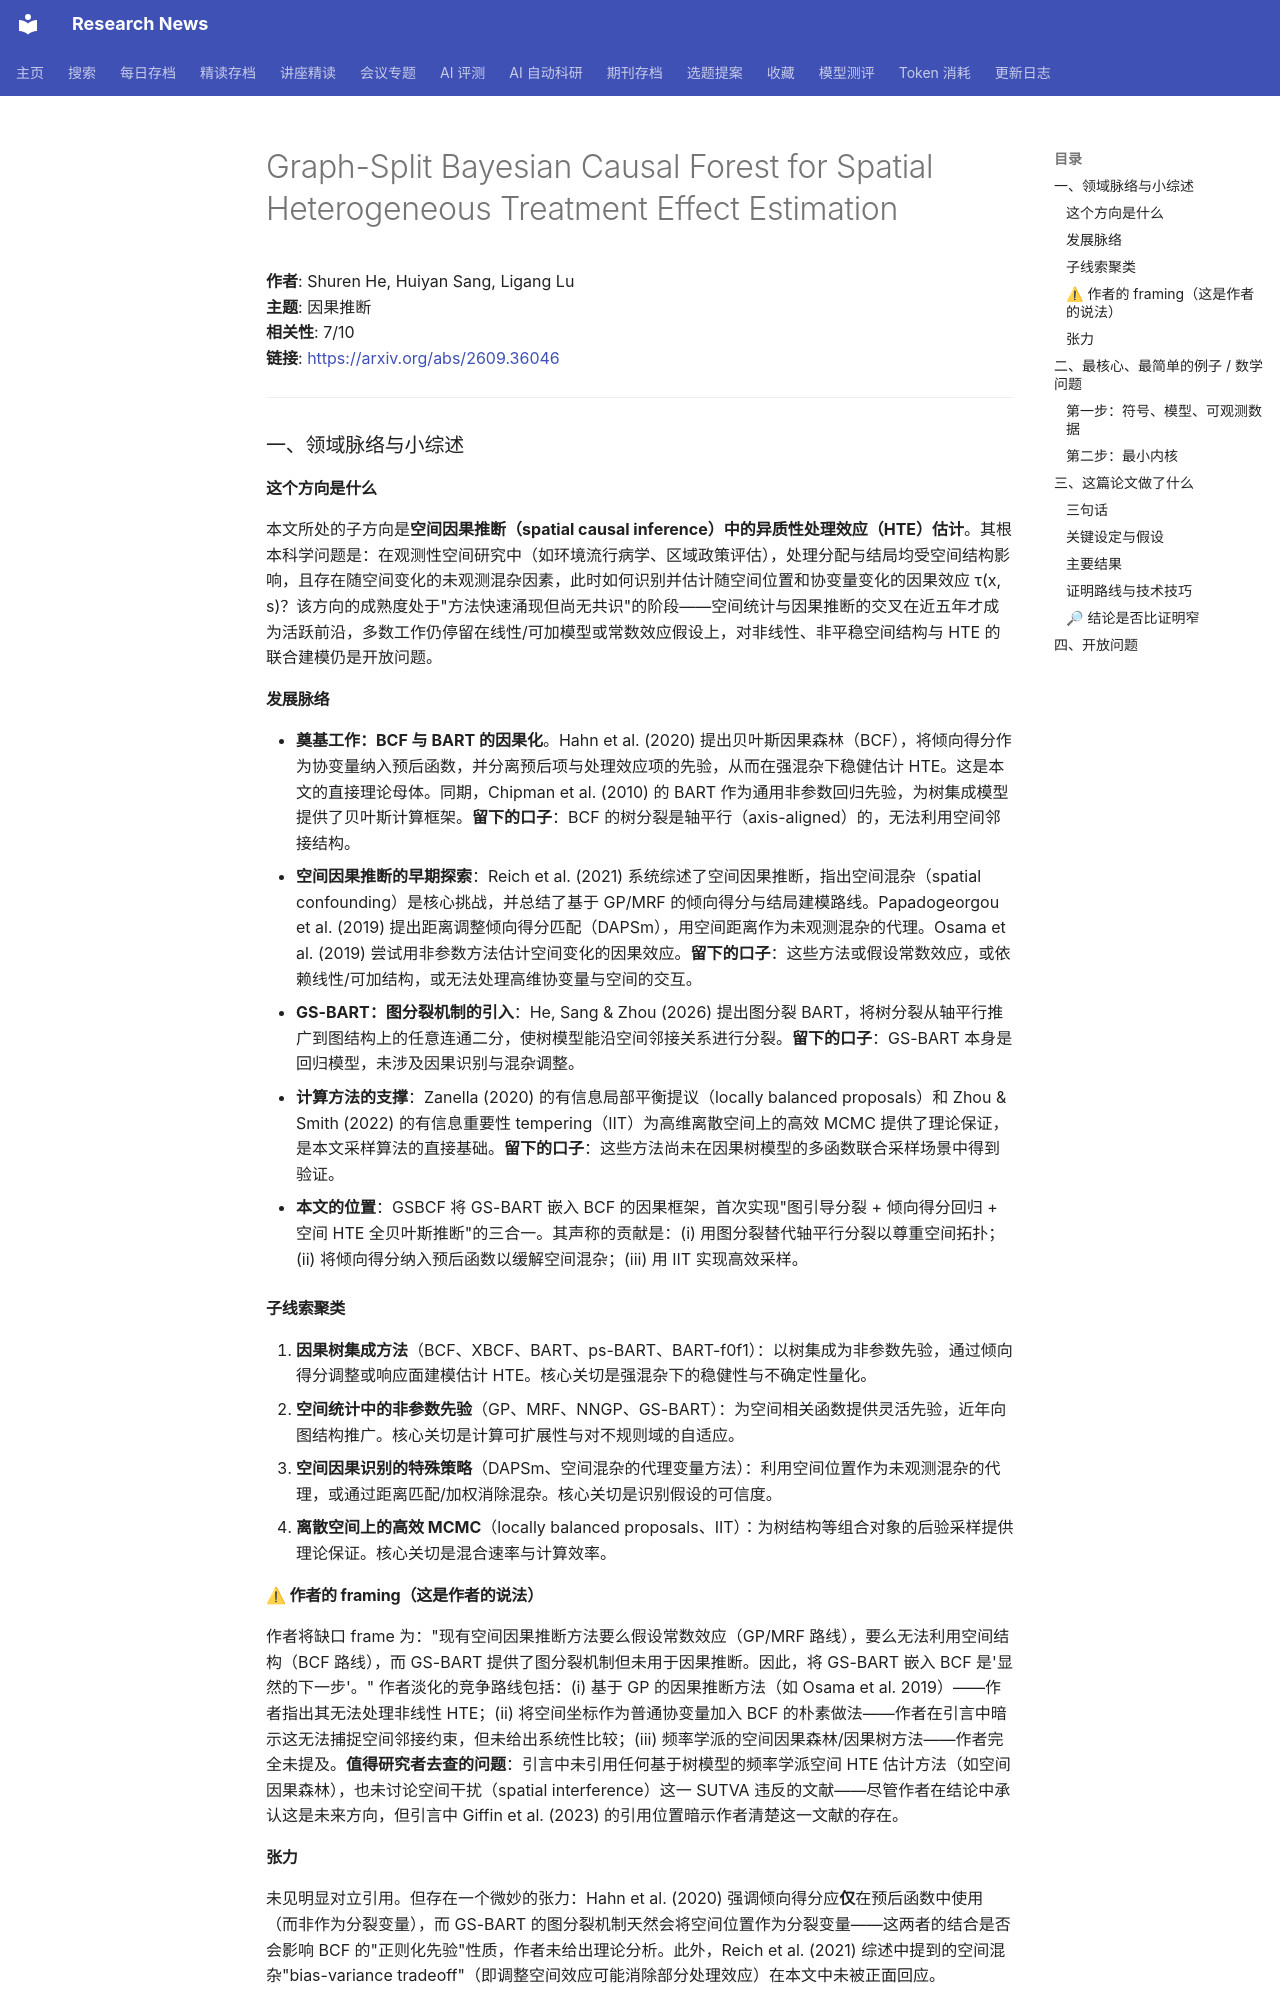

repository: cxy0714/research-news · page: deep_reads/2026-09-28-2609.36046/index.html · generator: mkdocs

# Graph-Split Bayesian Causal Forest for Spatial Heterogeneous Treatment Effect Estimation

**作者**: Shuren He, Huiyan Sang, Ligang Lu  
**主题**: 因果推断  
**相关性**: 7/10  
**链接**: <https://arxiv.org/abs/2609.36046>

---

### 一、领域脉络与小综述

#### 这个方向是什么

本文所处的子方向是**空间因果推断（spatial causal inference）中的异质性处理效应（HTE）估计**。其根本科学问题是：在观测性空间研究中（如环境流行病学、区域政策评估），处理分配与结局均受空间结构影响，且存在随空间变化的未观测混杂因素，此时如何识别并估计随空间位置和协变量变化的因果效应 τ(x, s)？该方向的成熟度处于"方法快速涌现但尚无共识"的阶段——空间统计与因果推断的交叉在近五年才成为活跃前沿，多数工作仍停留在线性/可加模型或常数效应假设上，对非线性、非平稳空间结构与 HTE 的联合建模仍是开放问题。

#### 发展脉络

- **奠基工作：BCF 与 BART 的因果化**。Hahn et al. (2020) 提出贝叶斯因果森林（BCF），将倾向得分作为协变量纳入预后函数，并分离预后项与处理效应项的先验，从而在强混杂下稳健估计 HTE。这是本文的直接理论母体。同期，Chipman et al. (2010) 的 BART 作为通用非参数回归先验，为树集成模型提供了贝叶斯计算框架。**留下的口子**：BCF 的树分裂是轴平行（axis-aligned）的，无法利用空间邻接结构。
- **空间因果推断的早期探索**：Reich et al. (2021) 系统综述了空间因果推断，指出空间混杂（spatial confounding）是核心挑战，并总结了基于 GP/MRF 的倾向得分与结局建模路线。Papadogeorgou et al. (2019) 提出距离调整倾向得分匹配（DAPSm），用空间距离作为未观测混杂的代理。Osama et al. (2019) 尝试用非参数方法估计空间变化的因果效应。**留下的口子**：这些方法或假设常数效应，或依赖线性/可加结构，或无法处理高维协变量与空间的交互。
- **GS-BART：图分裂机制的引入**：He, Sang & Zhou (2026) 提出图分裂 BART，将树分裂从轴平行推广到图结构上的任意连通二分，使树模型能沿空间邻接关系进行分裂。**留下的口子**：GS-BART 本身是回归模型，未涉及因果识别与混杂调整。
- **计算方法的支撑**：Zanella (2020) 的有信息局部平衡提议（locally balanced proposals）和 Zhou & Smith (2022) 的有信息重要性 tempering（IIT）为高维离散空间上的高效 MCMC 提供了理论保证，是本文采样算法的直接基础。**留下的口子**：这些方法尚未在因果树模型的多函数联合采样场景中得到验证。

- **本文的位置**：GSBCF 将 GS-BART 嵌入 BCF 的因果框架，首次实现"图引导分裂 + 倾向得分回归 + 空间 HTE 全贝叶斯推断"的三合一。其声称的贡献是：(i) 用图分裂替代轴平行分裂以尊重空间拓扑；(ii) 将倾向得分纳入预后函数以缓解空间混杂；(iii) 用 IIT 实现高效采样。

#### 子线索聚类

1. **因果树集成方法**（BCF、XBCF、BART、ps-BART、BART-f0f1）：以树集成为非参数先验，通过倾向得分调整或响应面建模估计 HTE。核心关切是强混杂下的稳健性与不确定性量化。
2. **空间统计中的非参数先验**（GP、MRF、NNGP、GS-BART）：为空间相关函数提供灵活先验，近年向图结构推广。核心关切是计算可扩展性与对不规则域的自适应。
3. **空间因果识别的特殊策略**（DAPSm、空间混杂的代理变量方法）：利用空间位置作为未观测混杂的代理，或通过距离匹配/加权消除混杂。核心关切是识别假设的可信度。
4. **离散空间上的高效 MCMC**（locally balanced proposals、IIT）：为树结构等组合对象的后验采样提供理论保证。核心关切是混合速率与计算效率。

#### ⚠ 作者的 framing（这是作者的说法）

作者将缺口 frame 为："现有空间因果推断方法要么假设常数效应（GP/MRF 路线），要么无法利用空间结构（BCF 路线），而 GS-BART 提供了图分裂机制但未用于因果推断。因此，将 GS-BART 嵌入 BCF 是'显然的下一步'。" 作者淡化的竞争路线包括：(i) 基于 GP 的因果推断方法（如 Osama et al. 2019）——作者指出其无法处理非线性 HTE；(ii) 将空间坐标作为普通协变量加入 BCF 的朴素做法——作者在引言中暗示这无法捕捉空间邻接约束，但未给出系统性比较；(iii) 频率学派的空间因果森林/因果树方法——作者完全未提及。**值得研究者去查的问题**：引言中未引用任何基于树模型的频率学派空间 HTE 估计方法（如空间因果森林），也未讨论空间干扰（spatial interference）这一 SUTVA 违反的文献——尽管作者在结论中承认这是未来方向，但引言中 Giffin et al. (2023) 的引用位置暗示作者清楚这一文献的存在。

#### 张力

未见明显对立引用。但存在一个微妙的张力：Hahn et al. (2020) 强调倾向得分应**仅**在预后函数中使用（而非作为分裂变量），而 GS-BART 的图分裂机制天然会将空间位置作为分裂变量——这两者的结合是否会影响 BCF 的"正则化先验"性质，作者未给出理论分析。此外，Reich et al. (2021) 综述中提到的空间混杂"bias-variance tradeoff"（即调整空间效应可能消除部分处理效应）在本文中未被正面回应。

---

### 二、最核心、最简单的例子 / 数学问题
